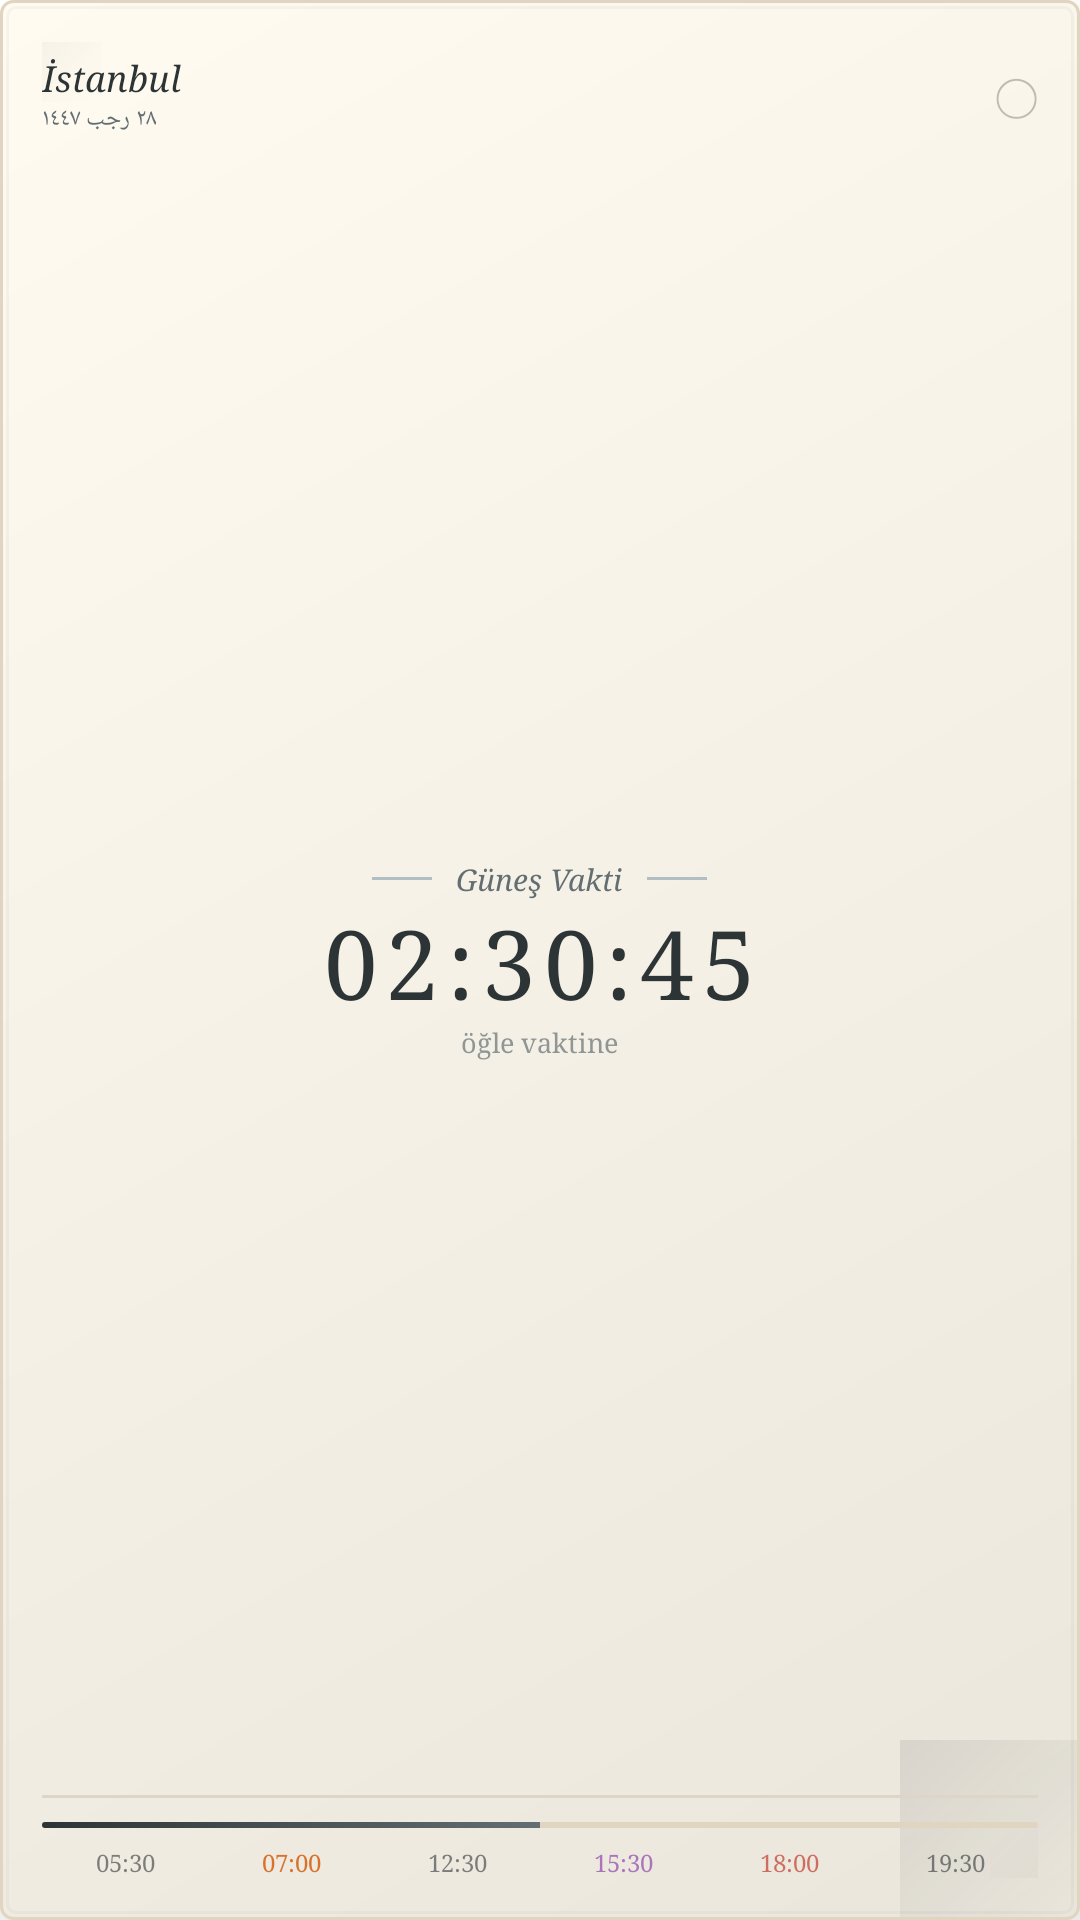

Here is an Android app screen rendered from its layout file. Give the layout XML and the strings, colors and styles it references.
<!-- AndroidManifest.xml: fallback theme Theme.MaterialComponents.DayNight.NoActionBar -->
<!-- res/layout/widget_origami.xml -->
<?xml version="1.0" encoding="utf-8"?>
<RelativeLayout xmlns:android="http://schemas.android.com/apk/res/android"
    android:id="@+id/widget_root"
    android:layout_width="match_parent"
    android:layout_height="match_parent"
    android:background="@drawable/widget_bg_origami"
    android:padding="14dp">

    
    <View
        android:layout_width="20dp"
        android:layout_height="20dp"
        android:layout_alignParentTop="true"
        android:layout_alignParentStart="true"
        android:background="@drawable/origami_fold"
        android:alpha="0.4" />

    
    <LinearLayout
        android:id="@+id/layout_top"
        android:layout_width="match_parent"
        android:layout_height="wrap_content"
        android:layout_alignParentTop="true"
        android:layout_marginTop="4dp"
        android:orientation="horizontal"
        android:gravity="center_vertical">

        <LinearLayout
            android:layout_width="0dp"
            android:layout_height="wrap_content"
            android:layout_weight="1"
            android:orientation="vertical">

            <TextView
                android:id="@+id/tv_konum"
                android:layout_width="wrap_content"
                android:layout_height="wrap_content"
                android:text="İstanbul"
                android:textColor="#2D3436"
                android:textSize="12sp"
                android:textStyle="italic"
                android:fontFamily="serif"
                android:maxLines="1" />

            <TextView
                android:id="@+id/tv_hicri"
                android:layout_width="wrap_content"
                android:layout_height="wrap_content"
                android:text="٢٨ رجب ١٤٤٧"
                android:textColor="#636E72"
                android:textSize="8sp"
                android:fontFamily="serif" />

        </LinearLayout>

        
        <TextView
            android:layout_width="wrap_content"
            android:layout_height="wrap_content"
            android:text="◯"
            android:textColor="#2D3436"
            android:textSize="18sp"
            android:alpha="0.3" />

    </LinearLayout>

    
    <LinearLayout
        android:id="@+id/layout_center"
        android:layout_width="match_parent"
        android:layout_height="wrap_content"
        android:layout_centerInParent="true"
        android:orientation="vertical"
        android:gravity="center">

        
        <LinearLayout
            android:layout_width="wrap_content"
            android:layout_height="wrap_content"
            android:orientation="horizontal"
            android:gravity="center_vertical">

            <View
                android:layout_width="20dp"
                android:layout_height="1dp"
                android:background="#B2BEC3"
                android:layout_marginEnd="8dp" />

            <TextView
                android:id="@+id/tv_mevcut_vakit"
                android:layout_width="wrap_content"
                android:layout_height="wrap_content"
                android:text="Güneş Vakti"
                android:textColor="#636E72"
                android:textSize="10sp"
                android:fontFamily="serif"
                android:textStyle="italic" />

            <View
                android:layout_width="20dp"
                android:layout_height="1dp"
                android:background="#B2BEC3"
                android:layout_marginStart="8dp" />

        </LinearLayout>

        
        <TextView
            android:id="@+id/tv_geri_sayim"
            android:layout_width="wrap_content"
            android:layout_height="wrap_content"
            android:text="02:30:45"
            android:textColor="#2D3436"
            android:textSize="32sp"
            android:fontFamily="serif"
            android:letterSpacing="0.08" />

        
        <TextView
            android:id="@+id/tv_sonraki_vakit"
            android:layout_width="wrap_content"
            android:layout_height="wrap_content"
            android:text="öğle vaktine"
            android:textColor="#636E72"
            android:textSize="9sp"
            android:fontFamily="serif"
            android:alpha="0.7" />

    </LinearLayout>

    
    <LinearLayout
        android:layout_width="match_parent"
        android:layout_height="wrap_content"
        android:layout_alignParentBottom="true"
        android:orientation="vertical">

        
        <View
            android:layout_width="match_parent"
            android:layout_height="1dp"
            android:background="#DDD5C8"
            android:layout_marginBottom="8dp" />

        
        <ProgressBar
            android:id="@+id/progress_ecir"
            style="?android:attr/progressBarStyleHorizontal"
            android:layout_width="match_parent"
            android:layout_height="2dp"
            android:layout_marginBottom="6dp"
            android:progress="50"
            android:max="100"
            android:progressDrawable="@drawable/progress_origami" />

        
        <LinearLayout
            android:layout_width="match_parent"
            android:layout_height="wrap_content"
            android:orientation="horizontal"
            android:gravity="center">

            <TextView
                android:id="@+id/tv_imsak"
                android:layout_width="0dp"
                android:layout_height="wrap_content"
                android:layout_weight="1"
                android:text="05:30"
                android:textColor="#2D3436"
                android:textSize="8sp"
                android:fontFamily="serif"
                android:gravity="center"
                android:alpha="0.6" />

            <TextView
                android:id="@+id/tv_gunes"
                android:layout_width="0dp"
                android:layout_height="wrap_content"
                android:layout_weight="1"
                android:text="07:00"
                android:textColor="#D35400"
                android:textSize="8sp"
                android:fontFamily="serif"
                android:gravity="center"
                android:alpha="0.8" />

            <TextView
                android:id="@+id/tv_ogle"
                android:layout_width="0dp"
                android:layout_height="wrap_content"
                android:layout_weight="1"
                android:text="12:30"
                android:textColor="#2D3436"
                android:textSize="8sp"
                android:fontFamily="serif"
                android:gravity="center"
                android:alpha="0.6" />

            <TextView
                android:id="@+id/tv_ikindi"
                android:layout_width="0dp"
                android:layout_height="wrap_content"
                android:layout_weight="1"
                android:text="15:30"
                android:textColor="#8E44AD"
                android:textSize="8sp"
                android:fontFamily="serif"
                android:gravity="center"
                android:alpha="0.7" />

            <TextView
                android:id="@+id/tv_aksam"
                android:layout_width="0dp"
                android:layout_height="wrap_content"
                android:layout_weight="1"
                android:text="18:00"
                android:textColor="#C0392B"
                android:textSize="8sp"
                android:fontFamily="serif"
                android:gravity="center"
                android:alpha="0.7" />

            <TextView
                android:id="@+id/tv_yatsi"
                android:layout_width="0dp"
                android:layout_height="wrap_content"
                android:layout_weight="1"
                android:text="19:30"
                android:textColor="#2D3436"
                android:textSize="8sp"
                android:fontFamily="serif"
                android:gravity="center"
                android:alpha="0.6" />

        </LinearLayout>

    </LinearLayout>

    
    <View
        android:layout_width="16dp"
        android:layout_height="16dp"
        android:layout_alignParentBottom="true"
        android:layout_alignParentEnd="true"
        android:rotation="180"
        android:background="@drawable/origami_fold"
        android:alpha="0.3" />

</RelativeLayout>
<!-- resources referenced by this layout -->
<resources>
  <!-- drawable origami_fold (drawable) -->
  <?xml version="1.0" encoding="utf-8"?>
  <layer-list xmlns:android="http://schemas.android.com/apk/res/android">
      
      <item>
          <shape android:shape="rectangle">
              <size android:width="24dp" android:height="24dp" />
              <gradient
                  android:angle="315"
                  android:startColor="#15000000"
                  android:centerColor="#08000000"
                  android:endColor="#00000000" />
          </shape>
      </item>
  </layer-list>
  <!-- drawable progress_origami (drawable) -->
  <?xml version="1.0" encoding="utf-8"?>
  <layer-list xmlns:android="http://schemas.android.com/apk/res/android">
      
      <item android:id="@android:id/background">
          <shape>
              <corners android:radius="2dp" />
              <solid android:color="#E0D5C0" />
          </shape>
      </item>
      
      <item android:id="@android:id/progress">
          <clip>
              <shape>
                  <corners android:radius="2dp" />
                  <gradient
                      android:angle="0"
                      android:startColor="#2D3436"
                      android:centerColor="#636E72"
                      android:endColor="#2D3436" />
              </shape>
          </clip>
      </item>
  </layer-list>
  <!-- drawable widget_bg_origami (drawable) -->
  <?xml version="1.0" encoding="utf-8"?>
  <layer-list xmlns:android="http://schemas.android.com/apk/res/android">
      
      <item>
          <shape android:shape="rectangle">
              <corners android:radius="4dp" />
              <solid android:color="#FFFBF0" />
          </shape>
      </item>
      
      
      <item android:top="0dp" android:left="0dp">
          <shape android:shape="rectangle">
              <size android:width="40dp" android:height="40dp" />
              <gradient
                  android:angle="135"
                  android:startColor="#15000000"
                  android:endColor="#00000000" />
          </shape>
      </item>
      
      
      <item android:gravity="bottom|right">
          <shape android:shape="rectangle">
              <size android:width="60dp" android:height="60dp" />
              <gradient
                  android:type="linear"
                  android:angle="315"
                  android:startColor="#15000000"
                  android:endColor="#00000000" />
          </shape>
      </item>
      
      
      <item>
          <shape android:shape="rectangle">
              <corners android:radius="4dp" />
              <stroke
                  android:width="1dp"
                  android:color="#E0D5C0" />
          </shape>
      </item>
      
      
      <item android:left="2dp" android:top="2dp" android:right="2dp" android:bottom="2dp">
          <shape android:shape="rectangle">
              <corners android:radius="3dp" />
              <stroke
                  android:width="1dp"
                  android:color="#08000000" />
          </shape>
      </item>
  </layer-list>
</resources>
